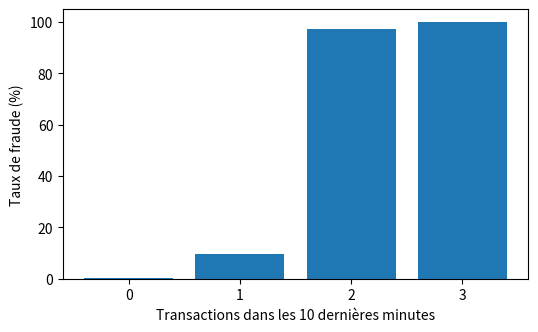

This chart was generated by the following Python code:
import numpy as np
import pandas as pd
import matplotlib.pyplot as plt

def generer_transactions_clients(seed=11):
    rng = np.random.default_rng(seed)
    n_clients = 300
    jours = 60
    debut = pd.Timestamp('2026-01-01')

    categories = ['alimentation', 'restauration', 'transport', 'vetements', 'electronique', 'voyage', 'jeux_en_ligne']
    p_cat = [0.30, 0.22, 0.15, 0.12, 0.08, 0.06, 0.07]
    decalage = {'alimentation': 0.0, 'restauration': -0.1, 'transport': -0.4, 'vetements': 0.5,
                'electronique': 1.2, 'voyage': 1.5, 'jeux_en_ligne': -0.3}

    # Profils clients : pays habituel, niveau de dépenses, heure habituelle, nombre de transactions
    clients = pd.DataFrame({
        'id_client': [f'C{i:03d}' for i in range(n_clients)],
        'pays_hab': rng.choice(['FR', 'ES', 'IT', 'DE'], size=n_clients, p=[0.9, 0.04, 0.03, 0.03]),
        'mu': rng.normal(3.3, 0.35, n_clients),
        'heure_pref': rng.choice([12, 17, 19], size=n_clients),
        'n_tx': rng.poisson(48, n_clients),
    })

    lignes = []
    for c in clients.itertuples():
        k = c.n_tx
        cat = rng.choice(categories, size=k, p=p_cat)
        montant = np.array([rng.lognormal(c.mu + decalage[x], 0.4) for x in cat])
        jour = rng.integers(0, jours, k)
        heure = np.clip(np.round(rng.normal(c.heure_pref, 3, k)), 7, 23).astype(int)
        nuit = rng.random(k) < 0.04      # quelques achats nocturnes légitimes
        heure[nuit] = rng.integers(0, 6, nuit.sum())
        minute = rng.integers(0, 60, k)
        t = debut + pd.to_timedelta(jour, unit='D') + pd.to_timedelta(heure, unit='h') + pd.to_timedelta(minute, unit='m')
        canal = rng.choice(['carte_presente', 'sans_contact', 'en_ligne'], size=k, p=[0.45, 0.30, 0.25])
        canal[cat == 'jeux_en_ligne'] = 'en_ligne'
        pays = np.where(rng.random(k) < 0.95, c.pays_hab, rng.choice(['FR', 'ES', 'IT', 'DE', 'US'], size=k))
        for i in range(k):
            lignes.append((c.id_client, t[i], round(montant[i], 2), cat[i], canal[i], pays[i], 0))
            # achats groupés légitimes : une 2e transaction peu après (5 % des cas)
            if rng.random() < 0.05 and canal[i] != 'en_ligne':
                lignes.append((c.id_client, t[i] + pd.Timedelta(minutes=int(rng.integers(5, 40))),
                               round(rng.lognormal(c.mu - 0.2, 0.4), 2), cat[i], canal[i], pays[i], 0))
    df = pd.DataFrame(lignes, columns=['id_client', 'date_heure', 'montant', 'categorie', 'canal', 'pays', 'fraude'])

    # Fraudes de type A : rafales sur la carte d'un client (anomalie collective)
    victimes_a = rng.choice(n_clients, size=22, replace=False)
    fraudes = []
    for v in victimes_a:
        cl = clients.iloc[v]
        nb = int(rng.integers(4, 8))
        jour = int(rng.integers(5, jours))
        heure = int(rng.integers(0, 6)) if rng.random() < 0.7 else int(rng.integers(6, 24))
        t0 = debut + pd.Timedelta(days=jour, hours=heure, minutes=int(rng.integers(0, 60)))
        etranger = rng.random() < 0.7
        pays_f = rng.choice(['US', 'NG', 'DE', 'ES']) if etranger else cl['pays_hab']
        for j in range(nb):
            cat = rng.choice(['electronique', 'jeux_en_ligne', 'voyage', 'vetements'], p=[0.35, 0.3, 0.15, 0.2])
            fraudes.append((cl['id_client'], t0 + pd.Timedelta(minutes=int(j * rng.integers(2, 6))),
                            round(rng.lognormal(4.0, 0.5), 2), cat, 'en_ligne', pays_f, 1))
    # Fraudes de type B : transaction isolée très inhabituelle pour le client
    victimes_b = rng.choice(n_clients, size=40, replace=False)
    for v in victimes_b:
        cl = clients.iloc[v]
        t0 = debut + pd.Timedelta(days=int(rng.integers(5, jours)), hours=int(rng.integers(0, 24)), minutes=int(rng.integers(0, 60)))
        pays_f = rng.choice([p for p in ['US', 'NG', 'DE', 'ES', 'IT'] if p != cl['pays_hab']])
        fraudes.append((cl['id_client'], t0, round(float(np.exp(cl['mu'] + rng.normal(1.8, 0.3))), 2),
                        rng.choice(['electronique', 'voyage']), 'en_ligne' if rng.random() < 0.8 else 'carte_presente', pays_f, 1))
    df = pd.concat([df, pd.DataFrame(fraudes, columns=df.columns)], ignore_index=True)

    df = df.sort_values('date_heure', kind='stable').reset_index(drop=True)
    df.insert(0, 'id_transaction', [f'T{i:05d}' for i in range(len(df))])
    return df

df = generer_transactions_clients()

def evaluer(y, alerte, afficher=True):
    alerte = np.asarray(alerte).astype(int)
    y = np.asarray(y)
    tp = int(((alerte == 1) & (y == 1)).sum())
    fp = int(((alerte == 1) & (y == 0)).sum())
    fn = int(((alerte == 0) & (y == 1)).sum())
    tn = int(((alerte == 0) & (y == 0)).sum())
    precision = tp / (tp + fp) if (tp + fp) > 0 else 0
    rappel = tp / (tp + fn)
    if afficher:
        print(f'Alertes={tp + fp}  TP={tp}  FP={fp}  FN={fn}  TN={tn}')
        print(f'Précision={precision:.2f}  Rappel={rappel:.2f}')
    return precision, rappel

print(df.shape, '|', df['id_client'].nunique(), 'clients |', df['fraude'].sum(), 'fraudes')
df.head()

df = df.sort_values(['id_client', 'date_heure']).reset_index(drop=True)

df['heure'] = df['date_heure'].dt.hour
df['jour_semaine'] = df['date_heure'].dt.dayofweek        # 0 = lundi ... 6 = dimanche
df['weekend'] = (df['jour_semaine'] >= 5).astype(int)     # 1 si samedi ou dimanche
df['nuit'] = (df['heure'] < 6).astype(int)                # 1 si heure < 6
df['etranger'] = (df['pays'] != 'FR').astype(int)         # 1 si pays différent de 'FR'
df['en_ligne'] = (df['canal'] == 'en_ligne').astype(int)  # 1 si canal en ligne

g = df.groupby('id_client')

df['rang_client'] = g.cumcount()                                                  # 0 pour la première transaction
df['moy_hist'] = g['montant'].transform(lambda s: s.shift().expanding().mean())  # moyenne des montants PRÉCÉDENTS
df['ratio_montant'] = (df['montant'] / df['moy_hist']).fillna(1.0)               # 1.0 sans historique
df[['id_client', 'montant', 'rang_client', 'moy_hist', 'ratio_montant']].head(6)

for fenetre, nom in [('10min', 'nb_10min'), ('1h', 'nb_1h'), ('24h', 'nb_24h')]:
    df[nom] = (df.groupby('id_client')
                 .rolling(fenetre, on='date_heure', closed='left')['montant']
                 .count().fillna(0).to_numpy())

# Temps écoulé depuis la transaction précédente du client, en minutes
# (10080 = une semaine quand il n'y a pas de transaction précédente)
df['minutes_depuis_derniere'] = (g['date_heure'].diff().dt.total_seconds() / 60).fillna(10080)
df[['id_client', 'date_heure', 'nb_10min', 'nb_1h', 'nb_24h', 'minutes_depuis_derniere']].head(8)

# Première apparition du pays / de la catégorie pour ce client
df['pays_nouveau'] = ((df.groupby(['id_client', 'pays']).cumcount() == 0) & (df['rang_client'] > 0)).astype(int)
df['cat_nouvelle'] = ((df.groupby(['id_client', 'categorie']).cumcount() == 0) & (df['rang_client'] > 0)).astype(int)
print(df['pays_nouveau'].sum(), 'transactions dans un pays nouveau pour le client')

# Variables de la première transaction de 3 clients
df[df['rang_client'] == 0][['id_client', 'moy_hist', 'ratio_montant', 'nb_10min', 'nb_1h', 'nb_24h',
                            'minutes_depuis_derniere', 'pays_nouveau']].head(3)

# Taux de fraude (%) selon chaque variable binaire : 0 ou 1
for col in ['nuit', 'weekend', 'etranger', 'en_ligne', 'pays_nouveau', 'cat_nouvelle']:
    print(col)
    print((df.groupby(col)['fraude'].agg(['mean', 'sum', 'count']).assign(mean=lambda t: (t['mean'] * 100).round(2))))

# Taux de fraude (%) selon le nombre de transactions des 10 dernières minutes (0, 1, 2, 3 et plus)
(df.groupby(df['nb_10min'].clip(upper=3))['fraude'].agg(['mean', 'sum', 'count'])
   .assign(mean=lambda t: (t['mean'] * 100).round(2)))

# Taux de fraude (%) selon le rapport au montant habituel
tranches = pd.cut(df['ratio_montant'], [0, 1, 2, 5, np.inf], right=False)
(df.groupby(tranches, observed=True)['fraude'].agg(['mean', 'sum', 'count'])
   .assign(mean=lambda t: (t['mean'] * 100).round(2)))

# Graphique en barres : taux de fraude selon nb_10min (plafonné à 3)
taux = df.groupby(df['nb_10min'].clip(upper=3))['fraude'].mean() * 100
plt.figure(figsize=(6, 3.5))
plt.bar(taux.index.astype(int).astype(str), taux.values)
plt.xlabel('Transactions dans les 10 dernières minutes')
plt.ylabel('Taux de fraude (%)')
plt.show()

regle1 = df['montant'] > 150
regle2 = df['nb_10min'] >= 2
regle3 = regle2 | ((df['ratio_montant'] > 3) & (df['pays_nouveau'] == 1))
regle4 = regle3 | ((df['nuit'] == 1) & (df['etranger'] == 1))

for nom, regle in [('Règle 1', regle1), ('Règle 2', regle2), ('Règle 3', regle3), ('Règle 4', regle4)]:
    print('---', nom, '---')
    evaluer(df['fraude'], regle)
